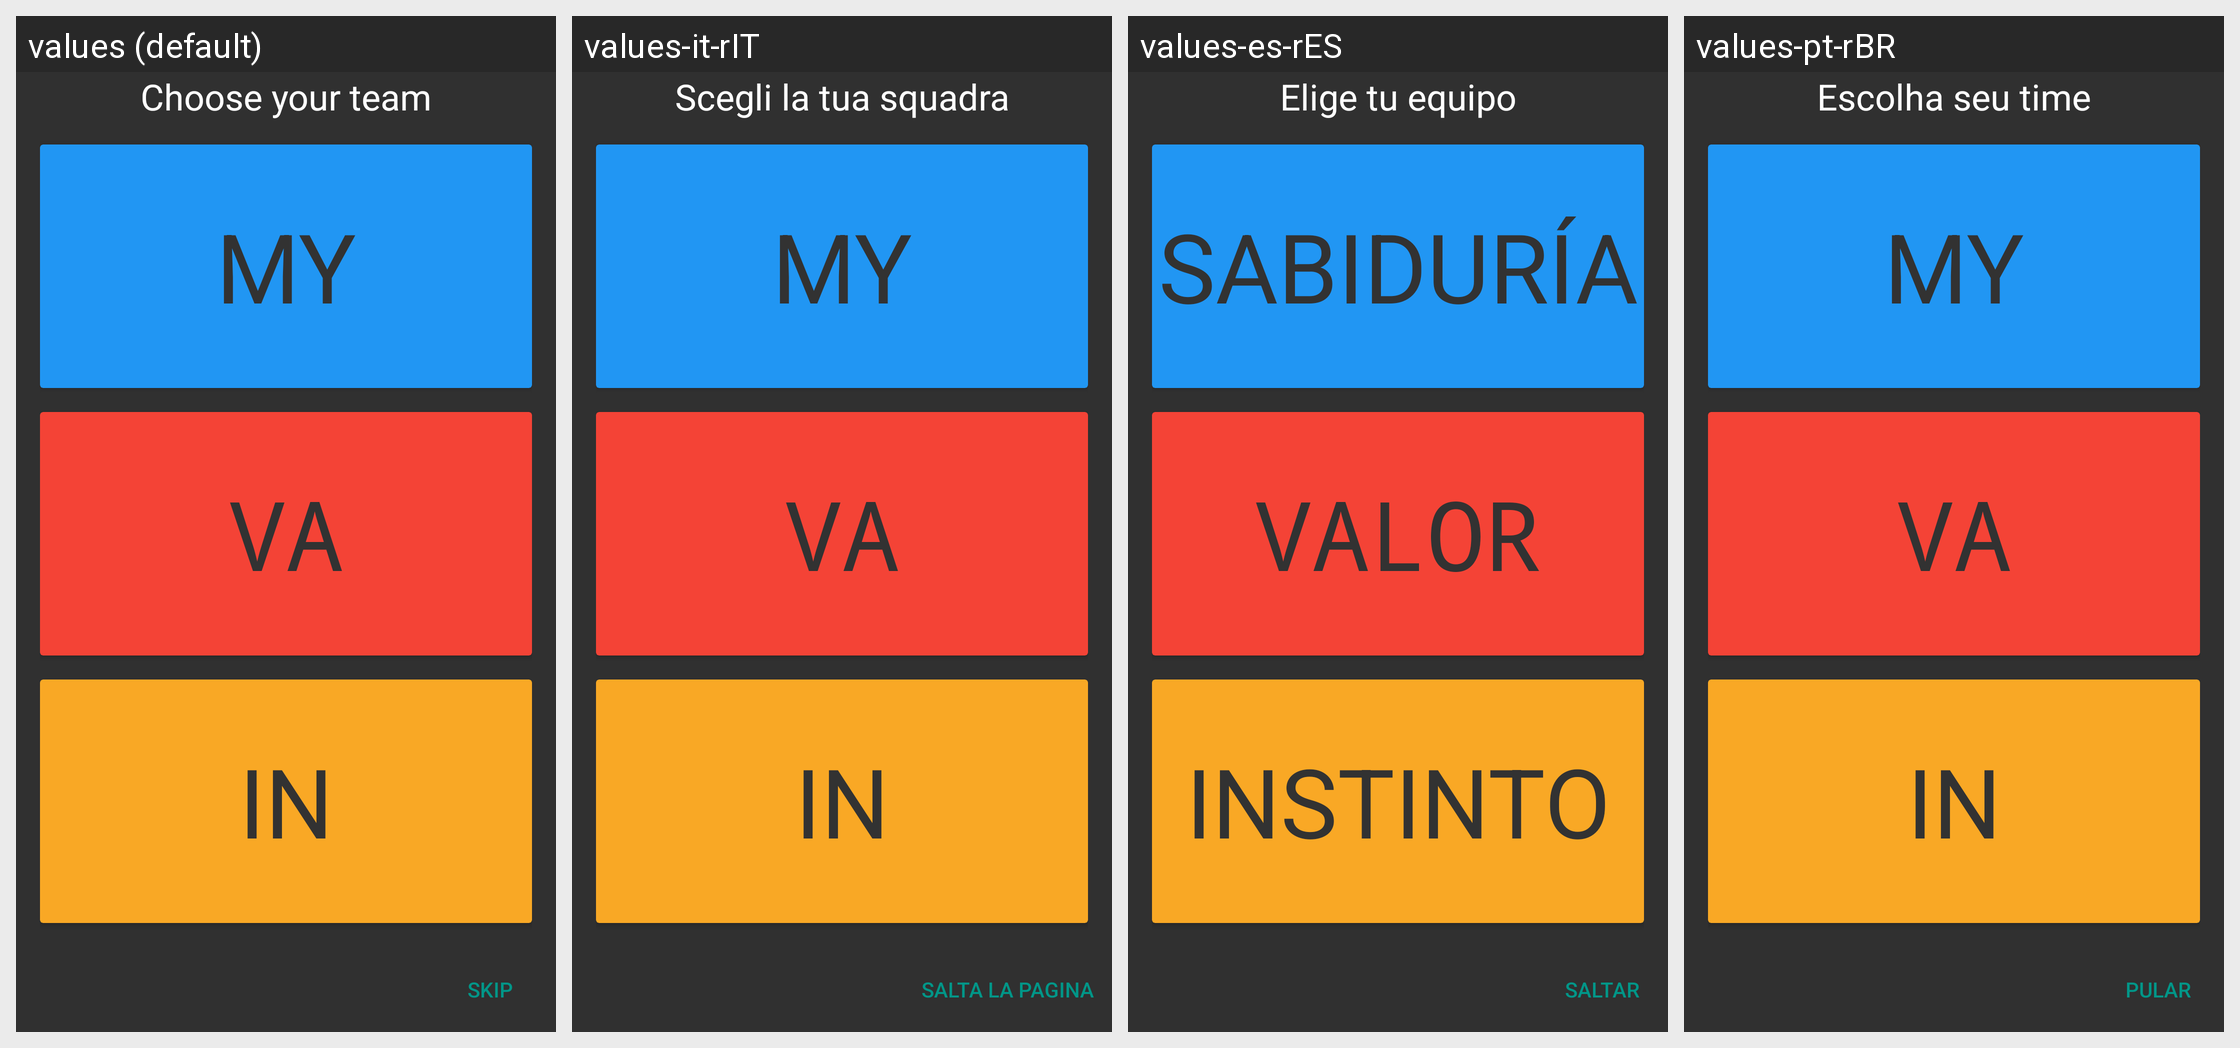

Strings drawn on this Android screen and how each of the app's shown locales translates them:
Android screen res/layout/team_picker.xml rendered under 4 locales, left to right: values (default), values-it-rIT, values-es-rES, values-pt-rBR. Device: Nexus 5 (rendered at 1080×1920; each locale shown at half size, 540×960, under a caption strip naming it); theme AppTheme.
Other locales in the repository, not shown: values-da-rDK, values-de-rDE, values-el-rGR, values-es, values-fr-rFR, values-hu-rHU, values-iw-rIL, values-ja-rJP, values-ko-rKR, values-nl-rNL, values-pl-rPL, values-pt-rPT, values-ru-rRU, values-zh-rCN, values-zh-rTW.
Strings drawn on this screen, with the default value and each locale's value (text and hints the layout hard-codes, and strings that could not be matched under every locale, appear in the picture but are not listed):

intro_choose_your_team
  values: Choose your team
  values-it-rIT: Scegli la tua squadra
  values-es-rES: Elige tu equipo
  values-pt-rBR: Escolha seu time

mystic_team
  values: MY
  values-it-rIT: MY  [not translated; the default value is used]
  values-es-rES: SABIDURÍA  [from values-es]
  values-pt-rBR: MY  [not translated; the default value is used]

valor_team
  values: VA
  values-it-rIT: VA  [not translated; the default value is used]
  values-es-rES: VALOR  [from values-es]
  values-pt-rBR: VA  [not translated; the default value is used]

instinct_team
  values: IN
  values-it-rIT: IN  [not translated; the default value is used]
  values-es-rES: INSTINTO  [from values-es]
  values-pt-rBR: IN  [not translated; the default value is used]
